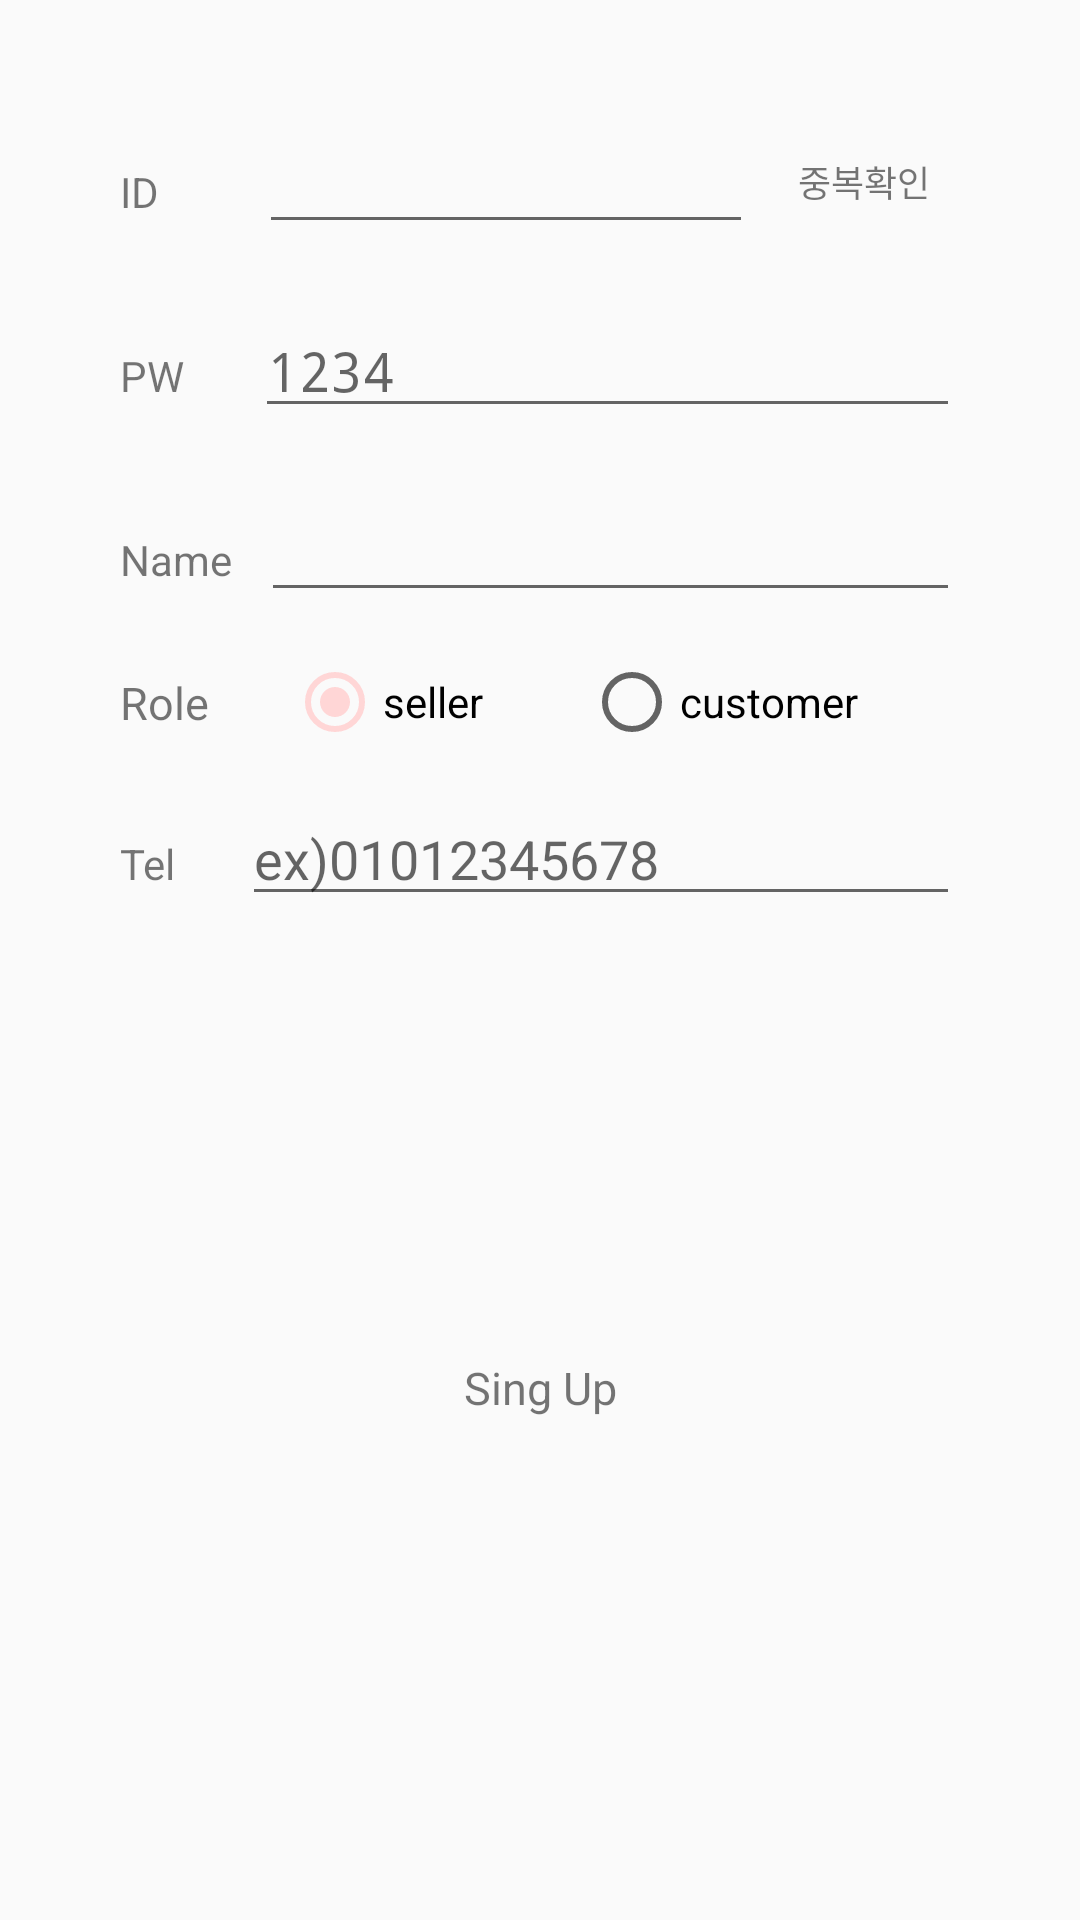

Layout XML and referenced resources for this Android screen:
<!-- AndroidManifest.xml: application theme AppTheme -->
<!-- res/layout/activity_register.xml -->
<?xml version="1.0" encoding="utf-8"?>
<LinearLayout xmlns:android="http://schemas.android.com/apk/res/android"
    xmlns:app="http://schemas.android.com/apk/res-auto"
    xmlns:tools="http://schemas.android.com/tools"
    android:layout_width="match_parent"
    android:layout_height="match_parent"
    tools:context="org.androidtown.foodtruckgram.Activity.RegisterActivity">

    <LinearLayout
        android:layout_width="match_parent"
        android:layout_height="match_parent"
        android:layout_margin="30dp"
        android:orientation="vertical"
        >

        <LinearLayout
            android:layout_width="match_parent"
            android:layout_height="wrap_content"
            android:orientation="horizontal"
            android:padding="10dp">

            <TextView
                android:id="@+id/textView3"
                android:layout_width="wrap_content"
                android:layout_height="wrap_content"
                android:layout_weight="3"
                android:text="ID              " />

            <EditText
                android:id="@+id/editText_id"
                android:layout_width="wrap_content"
                android:layout_height="wrap_content"
                android:layout_weight="10"
                android:ems="10"
                android:inputType="text" />

            <TextView
                android:id="@+id/checkIdBtn"
                android:layout_width="wrap_content"
                android:layout_height="wrap_content"
                android:layout_gravity="center"
                android:layout_marginLeft="5dp"
                android:background="@drawable/text_button_gray"
                android:gravity="center"
                android:padding="10dp"
                android:text="중복확인"
                android:textSize="12sp" />
        </LinearLayout>

        <LinearLayout
            android:layout_width="match_parent"
            android:layout_height="wrap_content"
            android:orientation="horizontal"
            android:padding="10dp">

            <TextView
                android:id="@+id/textView4"
                android:layout_width="wrap_content"
                android:layout_height="wrap_content"
                android:layout_weight="3"
                android:text="PW    " />

            <EditText
                android:id="@+id/editText_pw"
                android:layout_width="wrap_content"
                android:layout_height="wrap_content"
                android:layout_weight="7"
                android:ems="10"
                android:hint="1234"
                android:inputType="textPassword" />
        </LinearLayout>

        <LinearLayout
            android:layout_width="match_parent"
            android:layout_height="wrap_content"
            android:orientation="horizontal"
            android:padding="10dp">

            <TextView
                android:id="@+id/textView5"
                android:layout_width="wrap_content"
                android:layout_height="wrap_content"
                android:layout_weight="3"
                android:text="Name" />

            <EditText
                android:id="@+id/editText_name"
                android:layout_width="wrap_content"
                android:layout_height="wrap_content"
                android:layout_weight="7"
                android:ems="10"
                android:inputType="textPersonName" />
        </LinearLayout>

        <LinearLayout
            android:layout_width="match_parent"
            android:layout_height="20dp"
            android:orientation="horizontal"
            android:layout_margin="10dp">

            <TextView
                android:id="@+id/textView6"
                android:layout_width="wrap_content"
                android:layout_height="wrap_content"
                android:layout_marginRight="15dp"
                android:text="Role   "
                android:textSize="15sp" />

            <RadioGroup
                android:id="@+id/radioGroup_gender"
                android:layout_width="match_parent"
                android:layout_height="20dp"
                android:checkedButton="@+id/radioButton_man"
                android:orientation="horizontal">

                <RadioButton
                    android:id="@+id/radioButton_seller"
                    android:layout_width="wrap_content"
                    android:layout_height="match_parent"
                    android:layout_weight="1"
                    android:checked="true"
                    android:text="seller" />


                <RadioButton
                    android:id="@+id/radioButton_customer"
                    android:layout_width="wrap_content"
                    android:layout_height="match_parent"
                    android:layout_weight="1"
                    android:text="customer" />
            </RadioGroup>

        </LinearLayout>

        <LinearLayout
            android:layout_width="match_parent"
            android:layout_height="wrap_content"
            android:orientation="horizontal"
            android:padding="10dp">

            <TextView
                android:id="@+id/textView7"
                android:layout_width="wrap_content"
                android:layout_height="wrap_content"
                android:layout_weight="3"
                android:text="Tel   " />

            <EditText
                android:id="@+id/editText_tel"
                android:layout_width="wrap_content"
                android:layout_height="wrap_content"
                android:layout_weight="7"
                android:ems="10"
                android:hint="ex)01012345678"
                android:inputType="number" />

        </LinearLayout>


        <LinearLayout
            android:layout_width="match_parent"
            android:layout_height="match_parent"
            android:layout_margin="15dp">

            <TextView
                android:id="@+id/submitBtn"
                android:layout_width="match_parent"
                android:layout_height="wrap_content"
                android:layout_gravity="center"
                android:layout_margin="30dp"
                android:background="@drawable/text_button_gray"
                android:gravity="center"
                android:padding="10dp"
                android:text="Sing Up"
                android:textSize="15sp" />

        </LinearLayout>
    </LinearLayout>

</LinearLayout>
<!-- resources referenced by this layout -->
<resources>
  <style name="AppTheme" parent="Theme.AppCompat.Light.DarkActionBar">
          
          <item name="colorPrimary">@color/colorPrimary</item>
          <item name="colorPrimaryDark">@color/colorPrimaryDark</item>
          <item name="colorAccent">@color/colorAccent</item>
  
      </style>
  <color name="colorPrimary">#cedcf5</color>
  <color name="colorPrimaryDark">#c1d2f1</color>
  <color name="colorAccent">#ffd6d6</color>
</resources>
